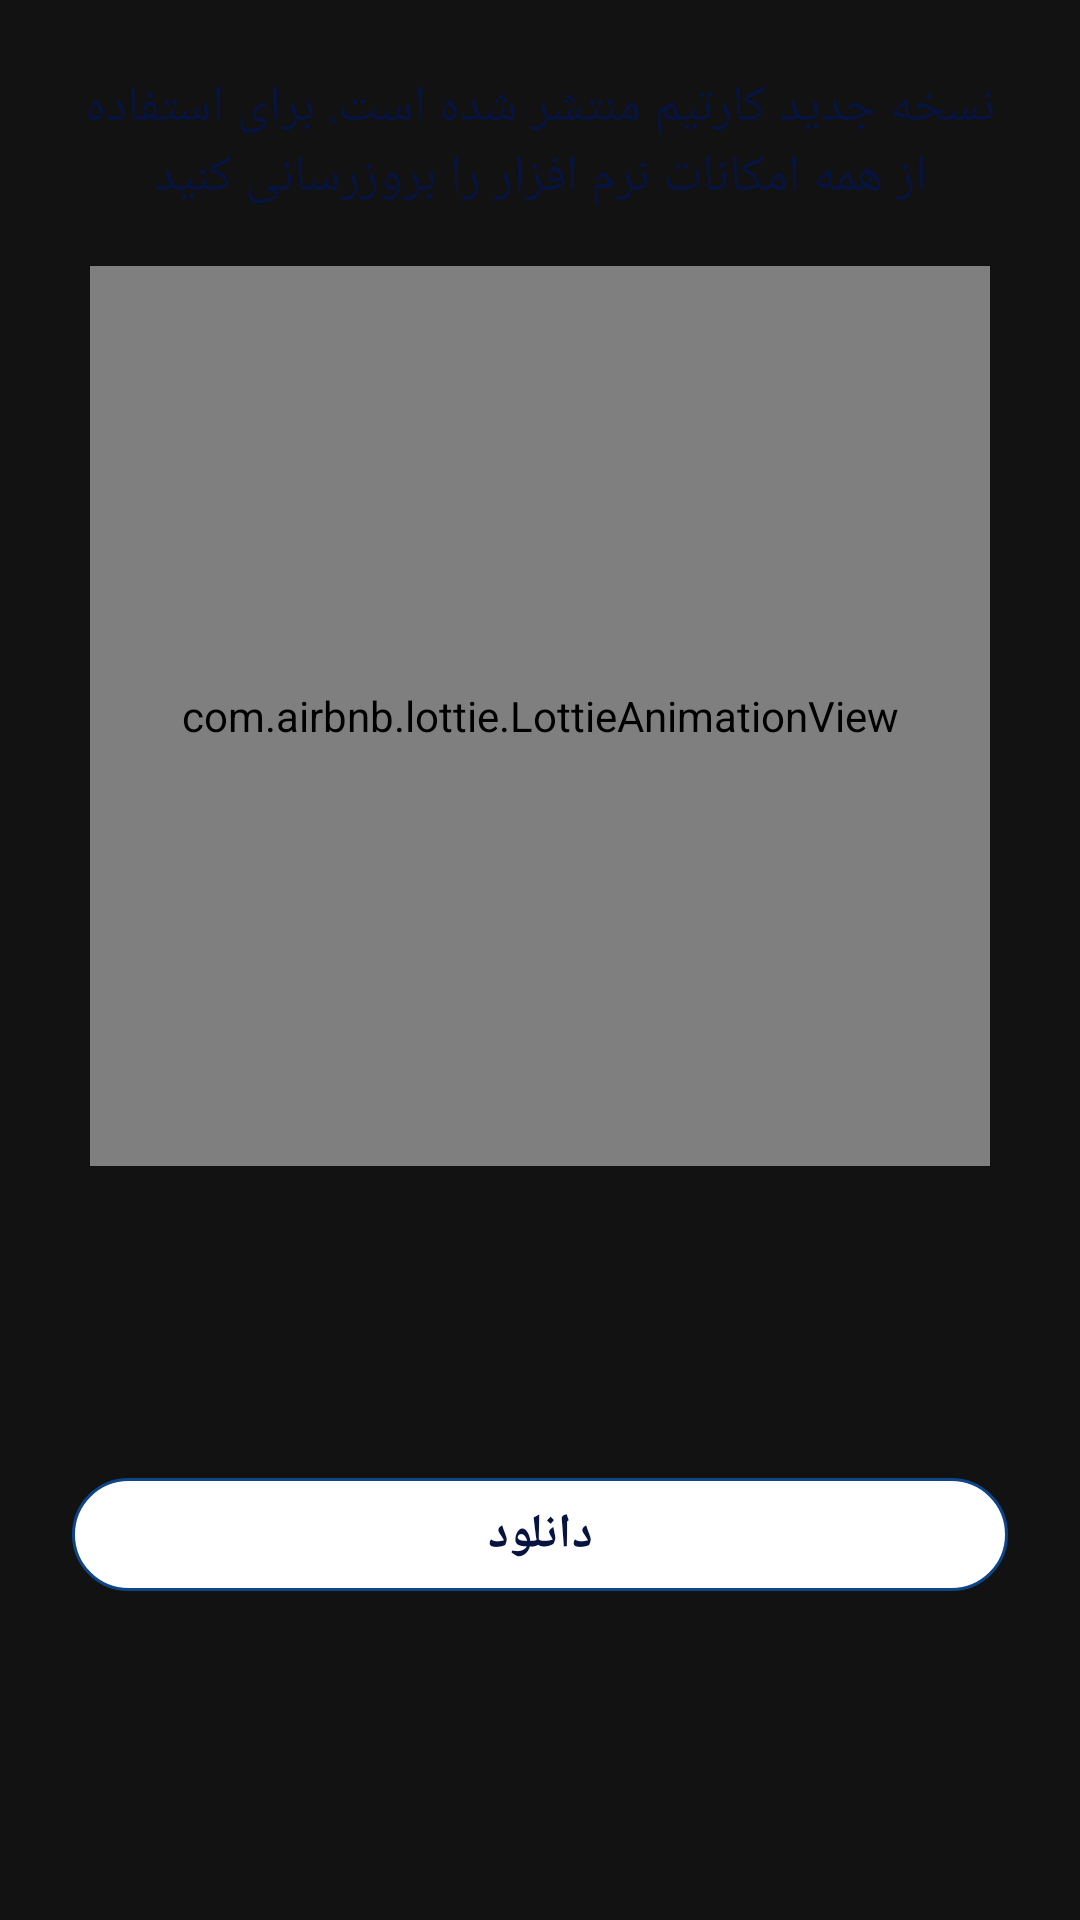

Android layout source for this screen:
<!-- AndroidManifest.xml: application theme Theme.NanoWatch -->
<!-- res/layout/dialog_force_update.xml -->
<?xml version="1.0" encoding="utf-8"?>
<androidx.constraintlayout.widget.ConstraintLayout xmlns:android="http://schemas.android.com/apk/res/android"
    android:layout_width="match_parent"
    android:layout_height="wrap_content"
    xmlns:app="http://schemas.android.com/apk/res-auto"
    android:background="@drawable/rounded_white">

    <TextView
        android:layout_width="match_parent"
        android:layout_height="wrap_content"
        app:layout_constraintTop_toTopOf="parent"
        app:layout_constraintLeft_toLeftOf="parent"
        app:layout_constraintRight_toRightOf="parent"
        android:id="@+id/tvMessage"
        android:fontFamily="@font/app_font"
        android:textColor="@color/primary_very_dark"
        android:textSize="17sp"
        android:gravity="center"
        android:layout_margin="24dp"
        android:text="نسخه جدید کارتیم منتشر شده است. برای استفاده از همه امکانات نرم افزار را بروزرسانی کنید"
        />

    <com.airbnb.lottie.LottieAnimationView
        android:id="@+id/lav_thumbUp"
        android:layout_width="300dp"
        android:layout_height="300dp"
        android:layout_marginBottom="8dp"
        android:layout_marginTop="18dp"
        app:layout_constraintStart_toStartOf="parent"
        app:layout_constraintEnd_toEndOf="parent"
        app:layout_constraintTop_toBottomOf="@id/tvMessage"
        app:lottie_autoPlay="true"
        android:visibility="visible"
        app:lottie_rawRes="@raw/update"
        android:tint="@color/primary"
        app:lottie_loop="true"
        app:lottie_speed="2" />

    <TextView
        android:layout_width="match_parent"
        android:layout_height="wrap_content"
        android:id="@+id/tvDownload"
        android:minWidth="200dp"
        android:text="دانلود"
        android:textColor="@color/primary_very_dark"
        app:layout_constraintRight_toRightOf="parent"
        app:layout_constraintLeft_toLeftOf="parent"
        android:gravity="center"
        android:paddingTop="8dp"
        android:paddingBottom="8dp"
        android:fontFamily="@font/app_font"
        android:textStyle="bold"
        android:textSize="16sp"
        app:layout_constraintTop_toBottomOf="@id/lav_thumbUp"
        android:background="@drawable/rounded_bordered_primary_dark"
        app:layout_constraintBottom_toBottomOf="parent"
        android:layout_marginLeft="24dp"
        android:layout_marginRight="24dp"
        android:layout_marginTop="18dp"
        android:layout_marginBottom="24dp"
        />

</androidx.constraintlayout.widget.ConstraintLayout>
<!-- resources referenced by this layout -->
<resources>
  <color name="primary">#187df1</color>
  <color name="primary_very_dark">#071440</color>
  <!-- drawable rounded_bordered_primary_dark (drawable) -->
  <?xml version="1.0" encoding="utf-8"?>
  <shape xmlns:android="http://schemas.android.com/apk/res/android"
      android:shape="rectangle">
      <corners android:radius="24dp" />
      <solid android:color="@color/white" />
      <stroke
          android:width="1dp"
          android:color="@color/primary_dark" />
  </shape>
  <style name="Theme.NanoWatch" parent="Theme.MaterialComponents.NoActionBar">
          <item name="colorPrimary">#d5d5d5</item>
          <item name="colorPrimaryVariant">@color/purple_700</item>
          <item name="colorOnPrimary">@color/white</item>
          <item name="colorSecondary">@color/teal_200</item>
          <item name="colorSecondaryVariant">@color/teal_700</item>
          <item name="colorOnSecondary">@color/black</item>
          <item name="android:statusBarColor">#00ffffff</item>
          <item name="statusBarBackground">#00ffffff</item>
          <item name="colorSecondaryContainer">#00ffffff</item>
      </style>
  <color name="white">#FFFFFFFF</color>
  <color name="primary_dark">#0D4587</color>
  <color name="purple_700">#FF3700B3</color>
  <color name="teal_200">#FF03DAC5</color>
  <color name="teal_700">#FF018786</color>
  <color name="black">#FF000000</color>
</resources>
